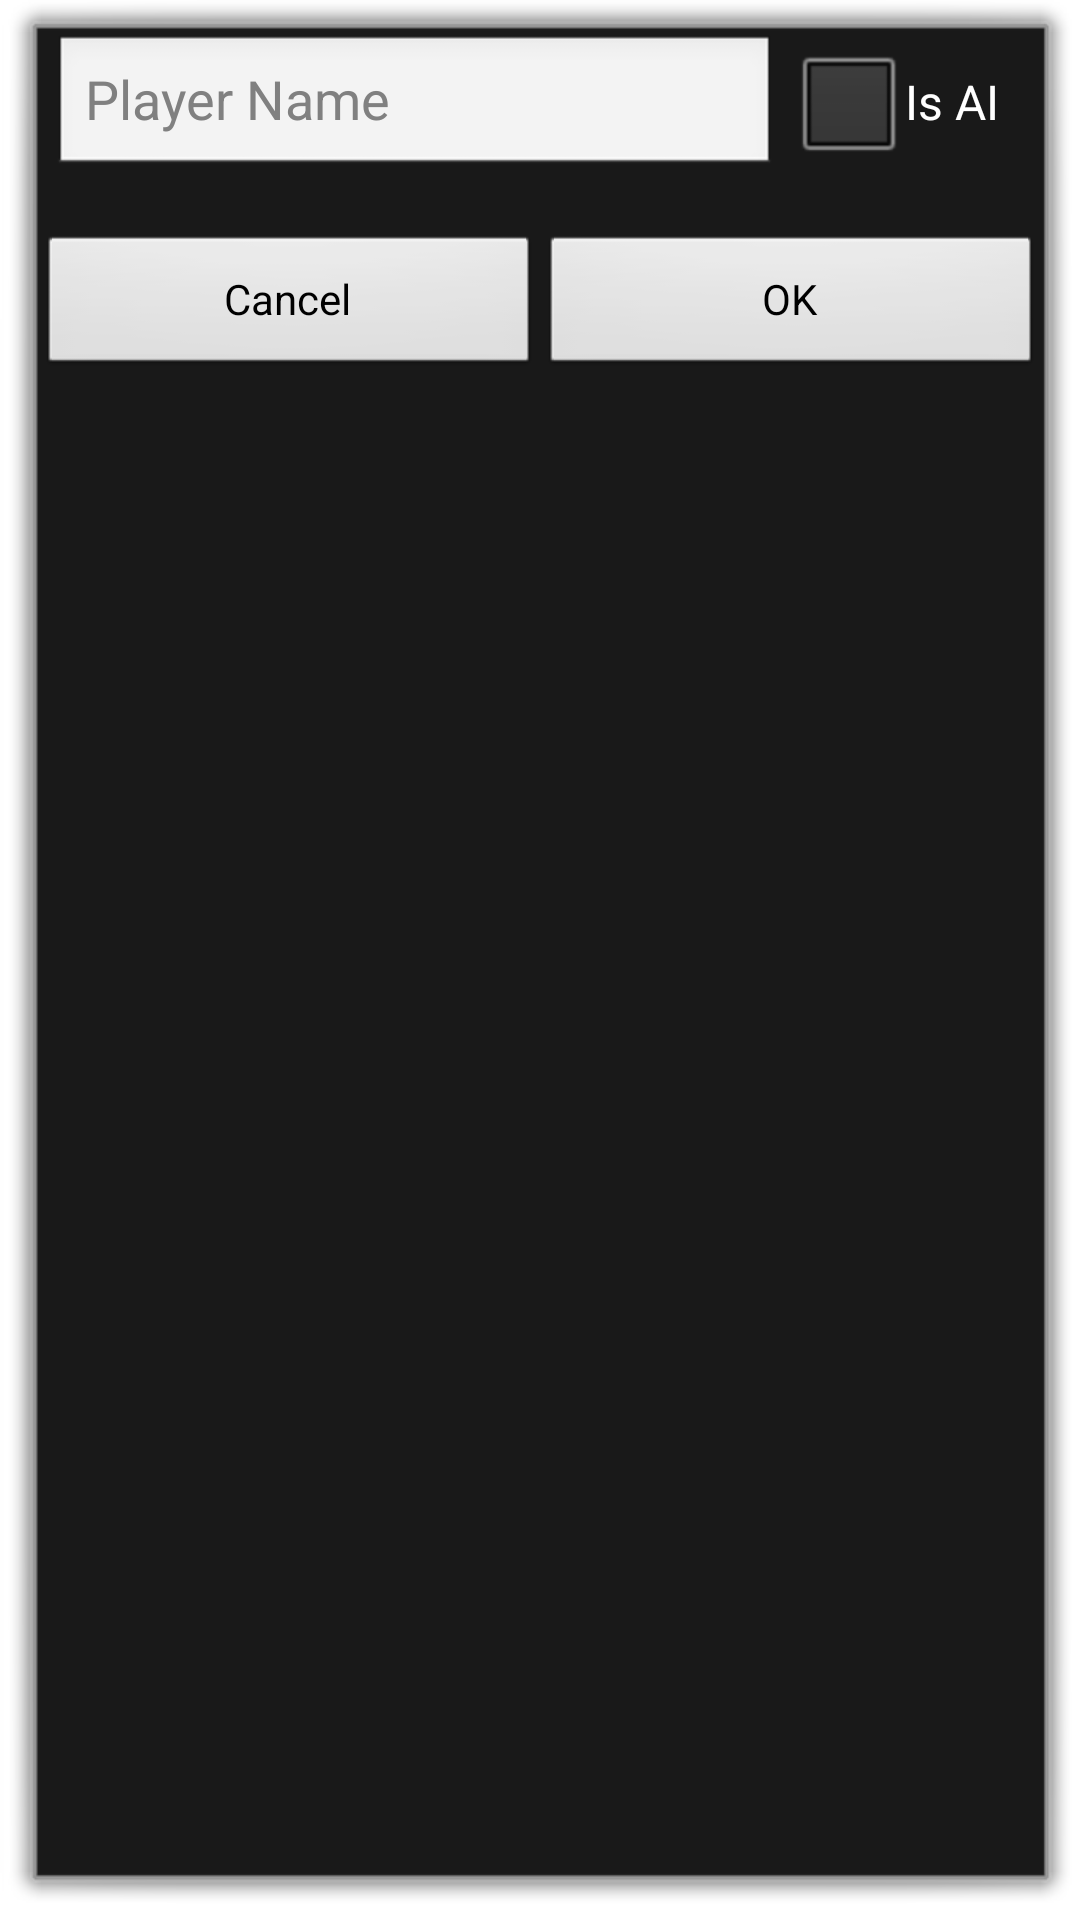

Reconstruct the res/layout file that produces this screen, plus the resources it refers to.
<!-- AndroidManifest.xml: activity theme android:Theme.Dialog -->
<!-- res/layout/add_player.xml -->
<?xml version="1.0" encoding="utf-8"?>

<LinearLayout xmlns:android="http://schemas.android.com/apk/res/android"
    android:layout_width="fill_parent"
    android:layout_height="fill_parent"
    android:orientation="vertical">

    <LinearLayout
        android:id="@+id/edit_and_chk"
        android:layout_width="fill_parent"
        android:layout_height="wrap_content"
        android:orientation="horizontal">

        <EditText
            android:id="@+id/playername"
            android:layout_width="fill_parent"
            android:layout_height="wrap_content"
            android:layout_marginBottom="20dp"
            android:layout_marginLeft="5dp"
            android:layout_marginRight="5dp"
            android:layout_weight="1"
            android:hint="@string/player_name_hint"
            android:inputType="textCapSentences" />

        <CheckBox
            android:id="@+id/chk_is_ai"
            android:layout_width="fill_parent"
            android:layout_height="wrap_content"
            android:layout_weight="3"
            android:text="@string/ai_check_text" />
    </LinearLayout>

    <LinearLayout
        android:layout_width="fill_parent"
        android:layout_height="wrap_content"
        android:orientation="horizontal">

        <Button
            android:id="@+id/CancelAddPlayer"
            android:layout_width="fill_parent"
            android:layout_height="wrap_content"
            android:layout_weight="1"
            android:onClick="CancelAddPlayer"
            android:text="@string/cancel" />

        <Button
            android:id="@+id/OKAddPlayer"
            android:layout_width="fill_parent"
            android:layout_height="wrap_content"
            android:layout_weight="1"
            android:onClick="OKAddPlayer"
            android:text="@string/ok" />
    </LinearLayout>
</LinearLayout>
<!-- resources referenced by this layout -->
<resources>
  <string name="ai_check_text">Is AI</string>
  <string name="cancel">Cancel</string>
  <string name="ok">OK</string>
  <string name="player_name_hint">Player Name</string>
</resources>
